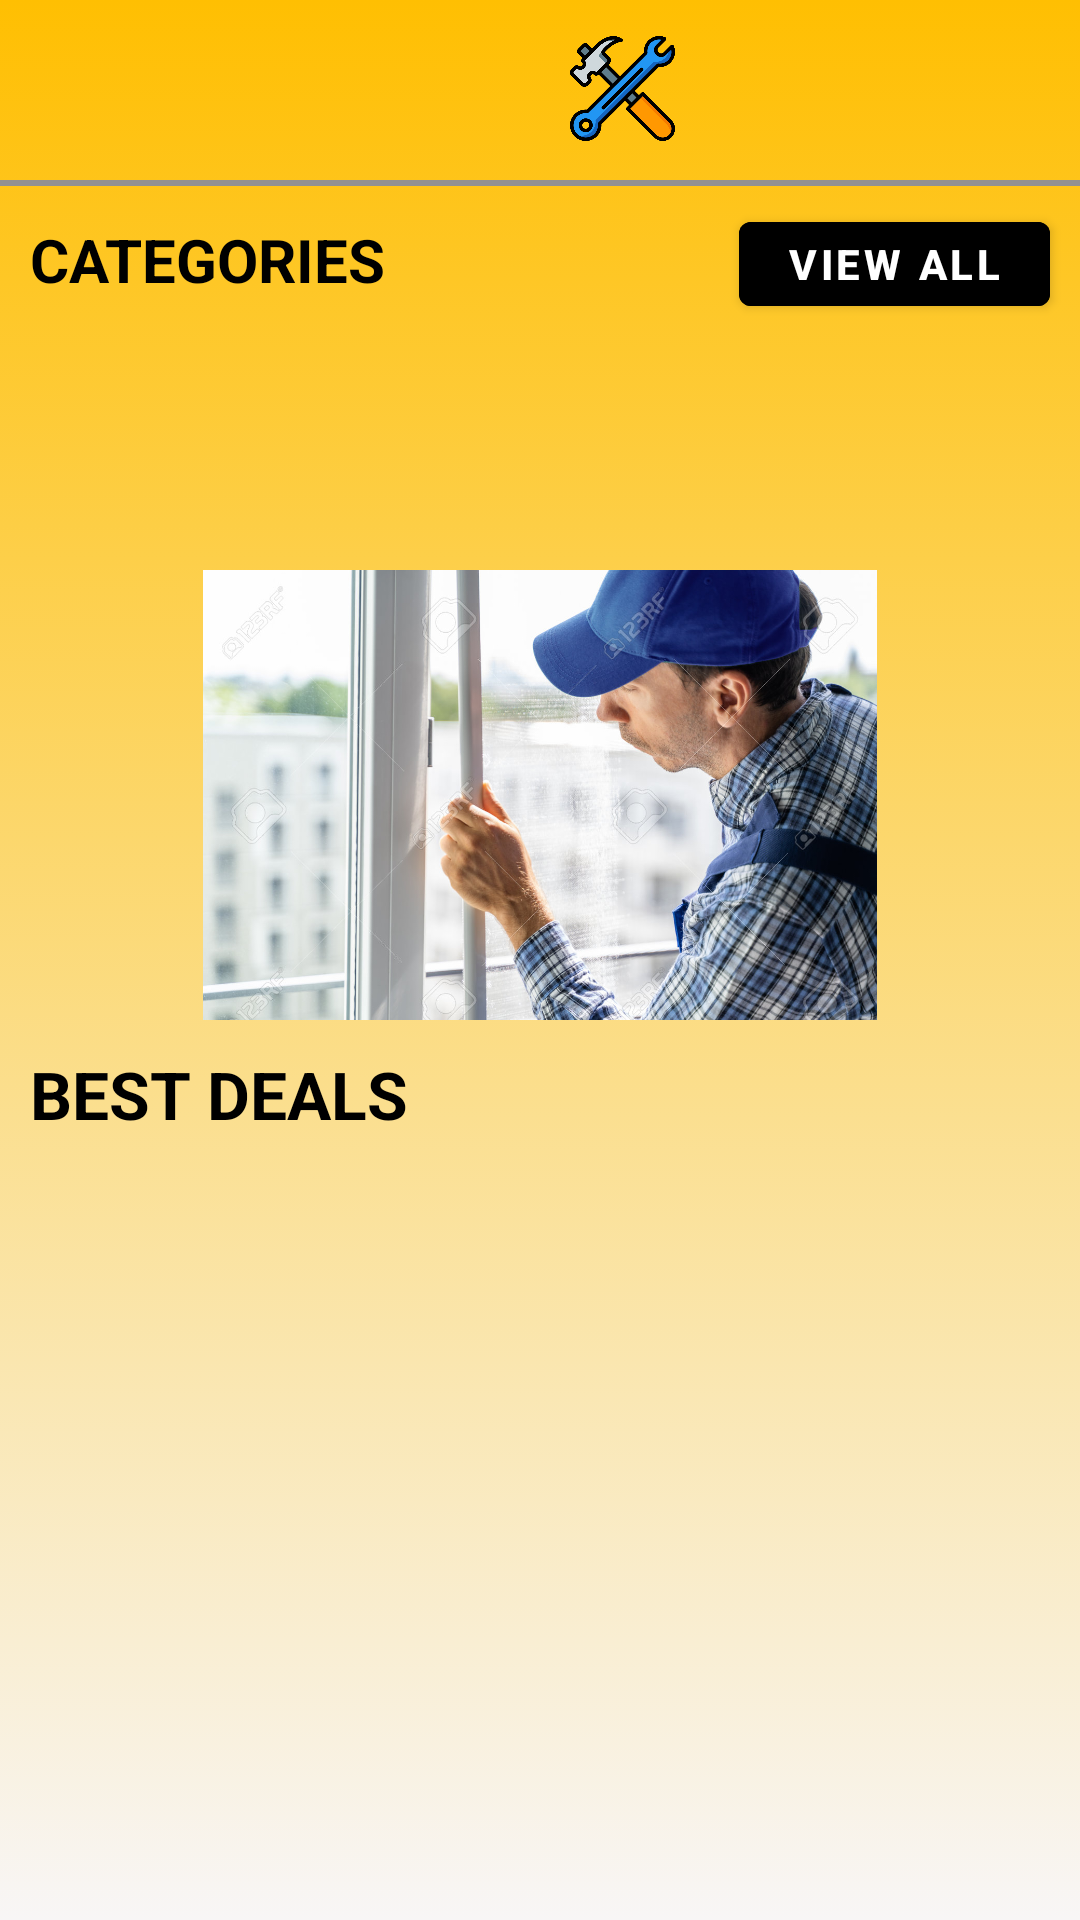

Here is an Android app screen rendered from its layout file. Give the layout XML and the strings, colors and styles it references.
<!-- AndroidManifest.xml: application theme Theme.HomeService -->
<!-- res/layout/activity_home.xml -->
<?xml version="1.0" encoding="utf-8"?>
<LinearLayout xmlns:android="http://schemas.android.com/apk/res/android"
    xmlns:app="http://schemas.android.com/apk/res-auto"
    xmlns:tools="http://schemas.android.com/tools"
    android:layout_width="match_parent"
    android:background="@drawable/app_bg"
    android:layout_height="match_parent"
    android:orientation="vertical"
    tools:context=".activities.HomeActivity">

    <RelativeLayout
        android:layout_width="match_parent"
        android:layout_height="60dp"
        android:orientation="horizontal">

        <ImageView
            android:id="@+id/profile_page"
            android:layout_width="35dp"
            android:layout_height="35dp"
            android:layout_marginStart="15dp"
            app:tint="#000000"
            android:layout_marginTop="15dp"
            android:layout_marginEnd="15dp"
            android:layout_marginBottom="15dp"
            android:src="@drawable/user" />

        <ImageView
            android:layout_width="35dp"
            android:layout_height="35dp"
            android:layout_marginLeft="190dp"
            android:layout_marginTop="12dp"
            android:src="@drawable/main_image" />

        <ImageView
            android:id="@+id/cart_page"
            android:layout_width="35dp"
            android:layout_height="35dp"
            app:tint="#000000"
            android:layout_alignParentRight="true"
            android:layout_marginStart="15dp"
            android:layout_marginTop="15dp"
            android:layout_marginEnd="15dp"
            android:layout_marginBottom="15dp"
            android:src="@drawable/cart" />

    </RelativeLayout>

    <View
        android:layout_width="match_parent"
        android:layout_height="2dp"
        android:background="@color/grey"/>


    <RelativeLayout
        android:layout_width="match_parent"
        android:layout_height="wrap_content">

        <TextView
            android:layout_width="wrap_content"
            android:layout_height="wrap_content"
            android:text="@string/categories"
            android:textColor="@color/black"
            android:textStyle="bold"
            android:textSize="20dp"
            android:layout_marginTop="11dp"
            android:layout_marginLeft="10dp"/>

        <com.google.android.material.button.MaterialButton
            android:layout_width="wrap_content"
            android:layout_height="40dp"
            android:text="@string/view_all"
            android:backgroundTint="@color/black"
            android:textStyle="bold"
            android:textSize="14dp"
            android:layout_marginTop="6dp"
            android:layout_alignParentTop="true"
            android:layout_alignParentRight="true"
            android:layout_marginRight="10dp"
            android:id="@+id/view_all_btn"/>
    </RelativeLayout>

    <androidx.recyclerview.widget.RecyclerView
        android:layout_width="match_parent"
        android:layout_margin="10dp"
        android:layout_height="60dp"
        tools:listitem="@layout/category_home_page_each_item"
        android:orientation="horizontal"
        android:id="@+id/category_recycler"/>

    <ImageView
        android:layout_width="250dp"
        android:layout_height="150dp"
        android:layout_gravity="center"
        android:layout_marginTop="2dp"
        android:src="@drawable/worker"/>

    <TextView
        android:layout_width="wrap_content"
        android:layout_height="wrap_content"
        android:text="@string/best_deals"
        android:textColor="@color/black"
        android:textStyle="bold"
        android:textSize="22dp"
        android:layout_marginTop="10dp"
        android:layout_marginLeft="10dp"/>

    <androidx.recyclerview.widget.RecyclerView
        android:id="@+id/best_deals_recycler"
        android:layout_width="match_parent"
        android:layout_height="wrap_content"
        android:layout_marginTop="5dp"
        android:layout_marginRight="3dp"
        android:layout_marginLeft="3dp"
        android:orientation="vertical"
        tools:listitem="@layout/best_deals_layout_recyclerview" />

</LinearLayout>
<!-- res/layout/category_home_page_each_item.xml (included above) -->
<?xml version="1.0" encoding="utf-8"?>
<androidx.cardview.widget.CardView xmlns:android="http://schemas.android.com/apk/res/android"
    android:layout_width="wrap_content"
    android:layout_height="50dp"
    xmlns:app="http://schemas.android.com/apk/res-auto"
    android:elevation="2dp"
    app:cardCornerRadius="25dp"
    app:cardPreventCornerOverlap="false"
    android:layout_margin="5dp">

        <LinearLayout
            android:layout_width="match_parent"
            android:layout_height="match_parent"
            android:background="@drawable/category_bg">

                <TextView
                    android:layout_width="wrap_content"
                    android:layout_height="wrap_content"
                    android:textSize="18dp"
                    android:layout_margin="5dp"
                    android:textColor="@color/white"
                    android:padding="2dp"
                    android:textStyle="bold"
                    android:text="@string/categories"
                    android:layout_gravity="center"
                    android:id="@+id/category_name"/>

        </LinearLayout>

</androidx.cardview.widget.CardView>
<!-- res/layout/best_deals_layout_recyclerview.xml (included above) -->
<?xml version="1.0" encoding="utf-8"?>
<LinearLayout xmlns:android="http://schemas.android.com/apk/res/android"
    android:layout_width="match_parent"
    android:layout_height="140dp"
    android:orientation="horizontal"
    android:layout_margin="5dp"
    android:background="@drawable/deals_bg">

    <ImageView
        android:layout_width="130dp"
        android:layout_height="130dp"
        android:src="@drawable/worker"
        android:layout_marginTop="7dp"
        android:id="@+id/image"
        android:layout_marginLeft="7dp"/>

    <LinearLayout
        android:layout_width="match_parent"
        android:layout_height="140dp"
        android:orientation="vertical"
        android:layout_marginLeft="5dp">

        <TextView
            android:layout_width="wrap_content"
            android:layout_height="wrap_content"
            android:id="@+id/description"
            android:textStyle="bold"
            android:text="@string/description"
            android:textColor="@color/black"
            android:layout_marginTop="4dp"
            android:layout_marginLeft="5dp"
            android:textSize="25dp"/>

        <LinearLayout
            android:layout_width="match_parent"
            android:layout_height="50dp"
            android:layout_marginTop="60dp">

            <TextView
                android:layout_width="wrap_content"
                android:layout_height="wrap_content"
                android:id="@+id/price"
                android:text="@string/price"
                android:textColor="@color/white"
                android:layout_marginLeft="5dp"
                android:textStyle="bold"
                android:textSize="22dp"/>

            <TextView
                android:layout_width="wrap_content"
                android:layout_height="wrap_content"
                android:id="@+id/rating"
                android:text="@string/rating"
                android:layout_marginLeft="93dp"
                android:textStyle="bold"
                android:textColor="@color/white"
                android:textSize="22dp"/>

        </LinearLayout>


    </LinearLayout>

</LinearLayout>
<!-- resources referenced by this layout -->
<resources>
  <color name="black">#FF000000</color>
  <color name="grey">#929191</color>
  <color name="white">#FFFFFFFF</color>
  
      // created colors
  <!-- drawable app_bg (drawable) -->
  <?xml version="1.0" encoding="utf-8"?>
  <selector xmlns:android="http://schemas.android.com/apk/res/android">
      <item>
          <shape>
              <gradient
                  android:angle="120"
                  android:startColor="@color/yellow"
                  android:endColor="@color/dark_white"/>
          </shape>
      </item>
  </selector>
  <!-- drawable category_bg (drawable) -->
  <?xml version="1.0" encoding="utf-8"?>
  <selector xmlns:android="http://schemas.android.com/apk/res/android">
      <item>
          <shape>
              <gradient
                  android:angle="315"
                  android:startColor="#1d3557"
                  android:endColor="#e63946"/>
          </shape>
      </item>
  </selector>
  <!-- drawable deals_bg (drawable) -->
  <?xml version="1.0" encoding="utf-8"?>
  <selector xmlns:android="http://schemas.android.com/apk/res/android">
      <item>
          <shape>
              <gradient
                  android:angle="225"
                  android:startColor="#e63946"
                  android:endColor="#f1faee"/>
          </shape>
      </item>
  </selector>
  <!-- drawable main_image: png bitmap (drawable, 31098 bytes) -->
  <!-- drawable worker: jpg bitmap (drawable, 206804 bytes) -->
  <string name="best_deals">BEST DEALS</string>
  <string name="categories">CATEGORIES</string>
  <string name="description">Description</string>
  <string name="price">Price</string>
  <string name="rating">Rating</string>
  <string name="view_all">VIEW ALL</string>
  <style name="Theme.HomeService" parent="Theme.MaterialComponents.DayNight.NoActionBar">
          
          <item name="colorPrimary">@color/purple_500</item>
          <item name="colorPrimaryVariant">@color/purple_700</item>
          <item name="colorOnPrimary">@color/white</item>
          
          <item name="colorSecondary">@color/teal_200</item>
          <item name="colorSecondaryVariant">@color/teal_700</item>
          <item name="colorOnSecondary">@color/black</item>
          
          <item name="android:statusBarColor">?attr/colorPrimaryVariant</item>
          
      </style>
  <color name="yellow">#FFBF02</color>
  <color name="dark_white">#F8F6F6</color>
  <color name="purple_500">#FF6200EE</color>
  <color name="purple_700">#FF3700B3</color>
  <color name="teal_200">#FF03DAC5</color>
  <color name="teal_700">#FF018786</color>
</resources>
